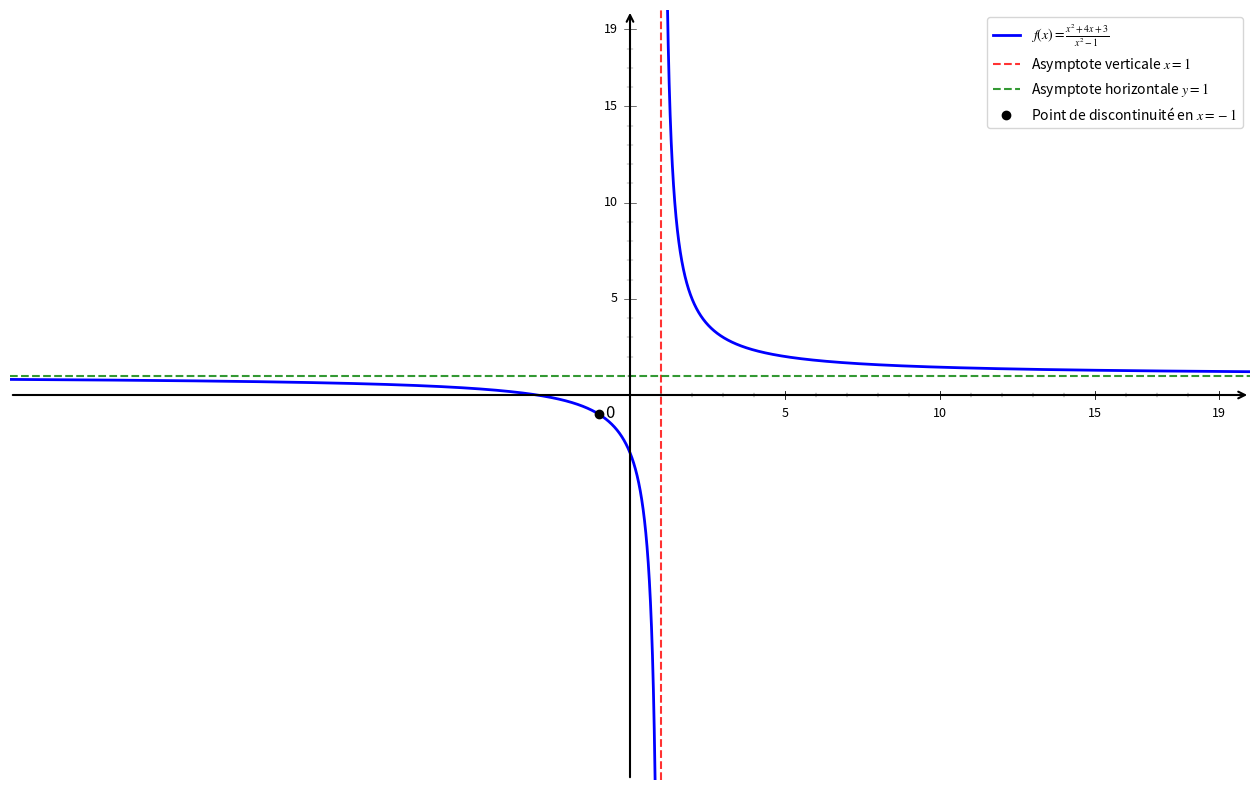

Python code for this plot:
import numpy as np
import matplotlib.pyplot as plt

# Configuration
plt.rcParams['font.size'] = 12
plt.rcParams['mathtext.fontset'] = 'stix'

# Fonction
def f(x):
    return (x**2 + 4*x + 3) / (x**2 - 1)

# Créer la figure
plt.figure(figsize=(16, 10))

# Domaine de définition (R \ {-1, 1})
x_left = np.linspace(-20, -1 - 1e-10, 20000)
x_middle = np.linspace(-1 + 1e-10, 1 - 1e-10, 20000)
x_right = np.linspace(1 + 1e-10, 20, 20000)

# Tracer la courbe (trois parties)
plt.plot(x_left, f(x_left), 'b-', linewidth=2, label=r'$f(x) = \frac{x^2 + 4x + 3}{x^2 - 1}$')
plt.plot(x_middle, f(x_middle), 'b-', linewidth=2)
plt.plot(x_right, f(x_right), 'b-', linewidth=2)

# Asymptotes
plt.axvline(x=1, color='red', linestyle='--', linewidth=1.5, alpha=0.8, label='Asymptote verticale $x=1$')
plt.axhline(y=1, color='green', linestyle='--', linewidth=1.5, alpha=0.8, label='Asymptote horizontale $y=1$')

# Point de discontinuité en x = -1
x_discontinu = -1
y_discontinu = f(x_discontinu + 1e-10)  # Approche par la droite
plt.plot(x_discontinu, y_discontinu, 'ko', markersize=6, label=f'Point de discontinuité en $x=-1$')

# Configuration des axes
ax = plt.gca()
plt.xlim(-20, 20)
plt.ylim(-20, 20)
ax.set_xticks([])
ax.set_yticks([])

# Supprimer les bordures
for spine in ax.spines.values():
    spine.set_visible(False)

# Dessiner les axes avec des flèches
ax.annotate("", xy=(20, 0), xytext=(-20, 0), arrowprops=dict(arrowstyle="->", color="black", linewidth=1.5))
ax.annotate("", xy=(0, 20), xytext=(0, -20), arrowprops=dict(arrowstyle="->", color="black", linewidth=1.5))

# Origine
ax.text(-0.8, -1.2, '0', fontsize=12)

# Graduations manuelles
xticks_major = [5, 10, 15, 19]
yticks_major = [5, 10, 15, 19]

# Graduations majeures X
for x in xticks_major:
    ax.plot([x, x], [-0.2, 0.2], 'k-', linewidth=0.6)
    ax.text(x, -0.6, str(x), ha='center', va='top', fontsize=9)

# Graduations majeures Y
for y in yticks_major:
    ax.plot([-0.2, 0.2], [y, y], 'k-', linewidth=0.4)
    ax.text(-0.4, y, str(y), ha='right', va='center', fontsize=9)

# Graduations mineures X
xticks_minor = [1, 2, 3, 4, 6, 7, 8, 9, 11, 12, 13, 14, 16, 17, 18]
for x in xticks_minor:
    ax.plot([x, x], [-0.1, 0.1], 'k-', linewidth=0.3)

# Graduations mineures Y
yticks_minor = [1, 2, 3, 4, 6, 7, 8, 9, 11, 12, 13, 14, 16, 17, 18]
for y in yticks_minor:
    ax.plot([-0.1, 0.1], [y, y], 'k-', linewidth=0.2)

# Légende
plt.legend(fontsize=10, loc='upper right')

# Sauvegarder
plt.savefig('exercice_derivation_rationnelle.png', dpi=300, bbox_inches='tight')

# Afficher le graphique
plt.show()

print("Graphique 'exercice_derivation_rationnelle.png' créé avec succès!")
